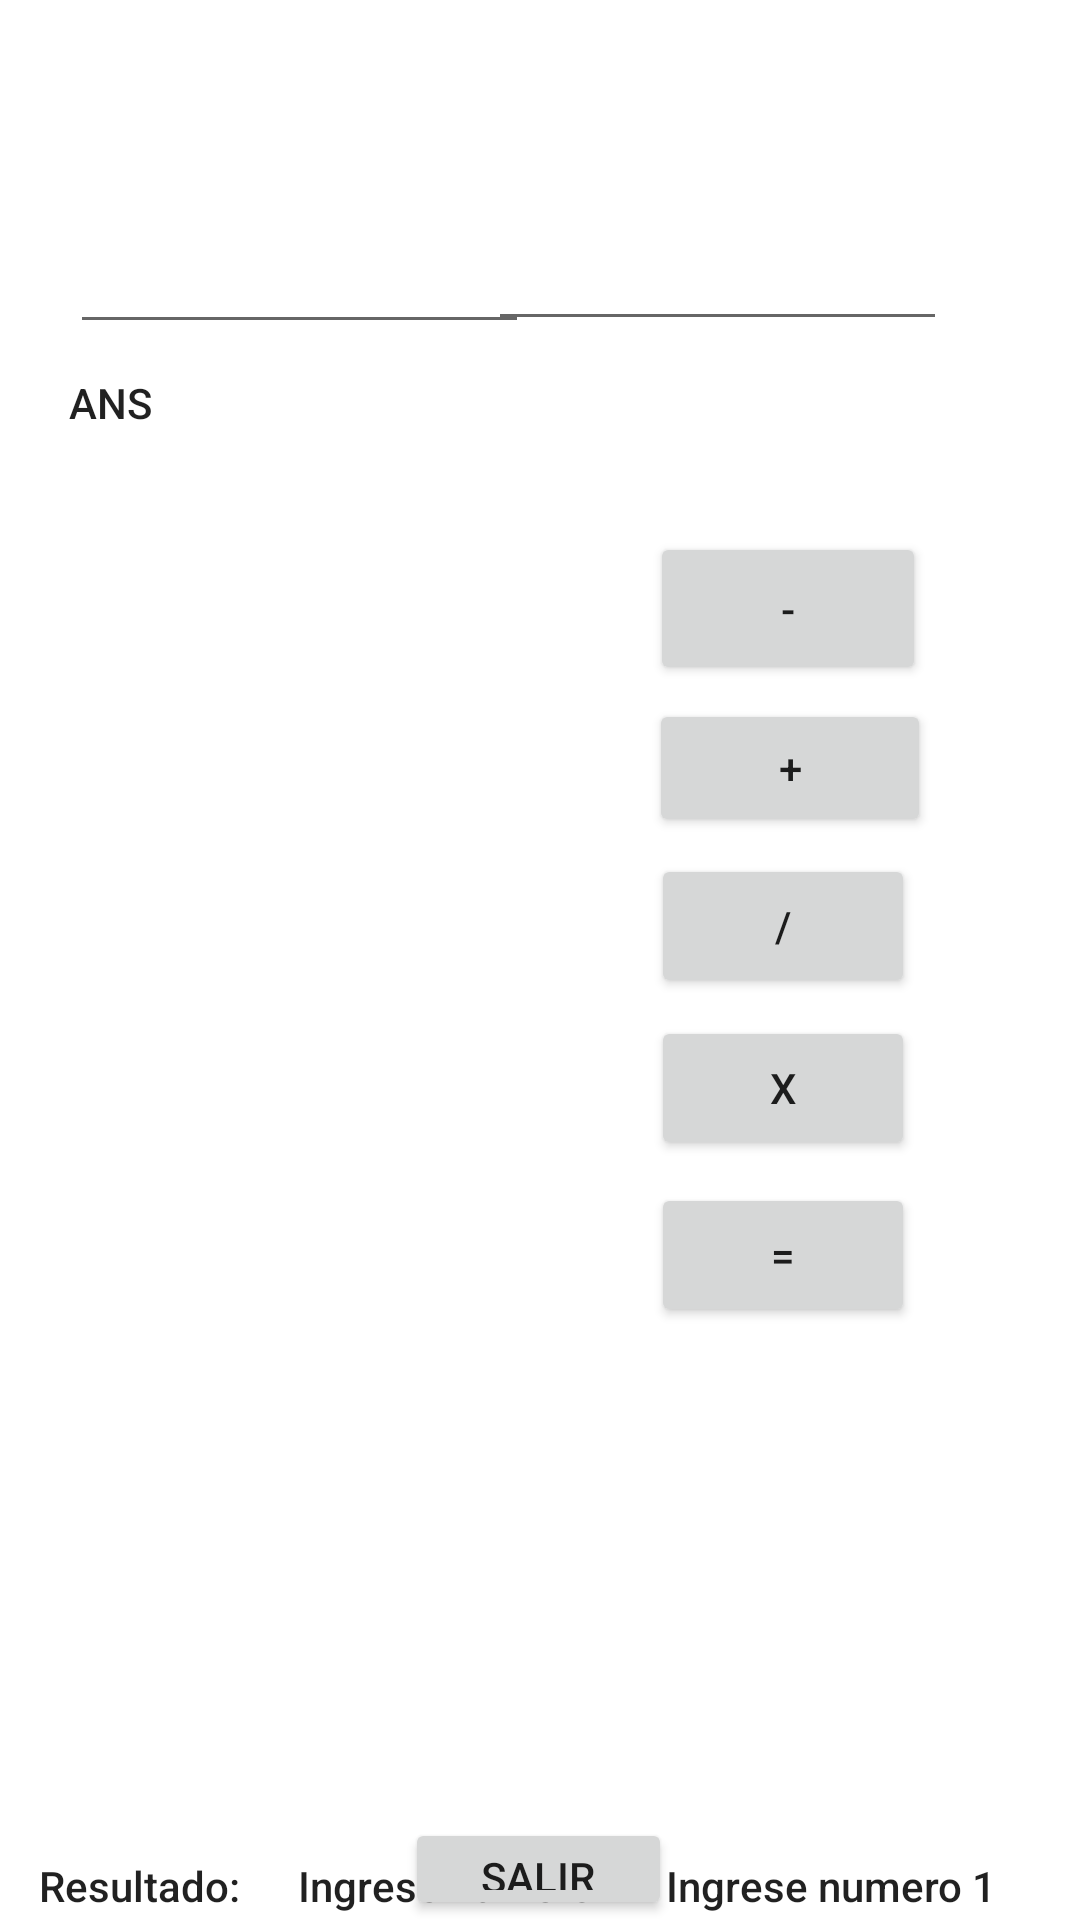

Produce the Android XML layout that renders to this screen, including the resource entries it uses.
<!-- AndroidManifest.xml: application theme Theme.App_2022_s9 -->
<!-- res/layout/activity_main.xml -->
<?xml version="1.0" encoding="utf-8"?>
<androidx.constraintlayout.widget.ConstraintLayout xmlns:android="http://schemas.android.com/apk/res/android"
    xmlns:app="http://schemas.android.com/apk/res-auto"
    xmlns:tools="http://schemas.android.com/tools"
    android:layout_width="match_parent"
    android:layout_height="match_parent"
    tools:context=".MainActivity">

        <TextView
            android:id="@+id/txtNumero2"
            android:layout_width="138dp"
            android:layout_height="21dp"
            android:text="Ingrese numero 1"
            android:textAppearance="@style/TextAppearance.AppCompat.Body2"
            app:layout_constraintBottom_toBottomOf="parent"
            app:layout_constraintEnd_toEndOf="parent"
            app:layout_constraintHorizontal_bias="1.0"
            app:layout_constraintStart_toStartOf="parent"
            app:layout_constraintTop_toTopOf="parent"
            app:layout_constraintVertical_bias="1.0" />

        <TextView
            android:id="@+id/txtNumero3"
            android:layout_width="136dp"
            android:layout_height="21dp"
            android:text="Ingrese numero 2"
            android:textAppearance="@style/TextAppearance.AppCompat.Body2"
            app:layout_constraintBottom_toBottomOf="parent"
            app:layout_constraintEnd_toEndOf="parent"
            app:layout_constraintHorizontal_bias="0.443"
            app:layout_constraintStart_toStartOf="parent"
            app:layout_constraintTop_toTopOf="parent"
            app:layout_constraintVertical_bias="1.0" />

        <TextView
            android:id="@+id/txtresultado"
            android:layout_width="155dp"
            android:layout_height="49dp"
            android:text="ANS"
            android:textAppearance="@style/TextAppearance.AppCompat.Body2"
            app:layout_constraintBottom_toBottomOf="parent"
            app:layout_constraintEnd_toEndOf="parent"
            app:layout_constraintHorizontal_bias="0.113"
            app:layout_constraintStart_toStartOf="parent"
            app:layout_constraintTop_toTopOf="parent"
            app:layout_constraintVertical_bias="0.211" />

        <EditText
            android:id="@+id/valor1"
            android:layout_width="153dp"
            android:layout_height="49dp"
            android:ems="10"
            android:inputType="number"
            app:layout_constraintBottom_toBottomOf="parent"
            app:layout_constraintEnd_toEndOf="parent"
            app:layout_constraintHorizontal_bias="0.112"
            app:layout_constraintStart_toStartOf="parent"
            app:layout_constraintTop_toTopOf="parent"
            app:layout_constraintVertical_bias="0.111" />

        <EditText
            android:id="@+id/valor2"
            android:layout_width="153dp"
            android:layout_height="48dp"
            android:ems="10"
            android:inputType="number"
            app:layout_constraintBottom_toBottomOf="parent"
            app:layout_constraintEnd_toEndOf="parent"
            app:layout_constraintHorizontal_bias="0.786"
            app:layout_constraintStart_toStartOf="parent"
            app:layout_constraintTop_toTopOf="parent"
            app:layout_constraintVertical_bias="0.111" />

        <TextView
            android:id="@+id/resultado"
            android:layout_width="138dp"
            android:layout_height="21dp"
            android:text="Resultado:"
            android:textAppearance="@style/TextAppearance.AppCompat.Body2"
            app:layout_constraintBottom_toBottomOf="parent"
            app:layout_constraintEnd_toEndOf="parent"
            app:layout_constraintHorizontal_bias="0.058"
            app:layout_constraintStart_toStartOf="parent"
            app:layout_constraintTop_toTopOf="parent"
            app:layout_constraintVertical_bias="1.0" />

        <Button
            android:id="@+id/btnSuma"
            android:layout_width="94dp"
            android:layout_height="46dp"
            android:text="+"
            app:layout_constraintBottom_toBottomOf="parent"
            app:layout_constraintEnd_toEndOf="parent"
            app:layout_constraintHorizontal_bias="0.813"
            app:layout_constraintStart_toStartOf="parent"
            app:layout_constraintTop_toTopOf="parent"
            app:layout_constraintVertical_bias="0.392" />

        <Button
            android:id="@+id/btnResta"
            android:layout_width="92dp"
            android:layout_height="51dp"
            android:text="-"
            app:layout_constraintBottom_toBottomOf="parent"
            app:layout_constraintEnd_toEndOf="parent"
            app:layout_constraintHorizontal_bias="0.808"
            app:layout_constraintStart_toStartOf="parent"
            app:layout_constraintTop_toTopOf="parent"
            app:layout_constraintVertical_bias="0.301" />

        <Button
            android:id="@+id/btnMultiplicacion"
            android:layout_width="wrap_content"
            android:layout_height="wrap_content"
            android:text="X"
            app:layout_constraintBottom_toBottomOf="parent"
            app:layout_constraintEnd_toEndOf="parent"
            app:layout_constraintHorizontal_bias="0.798"
            app:layout_constraintStart_toStartOf="parent"
            app:layout_constraintTop_toTopOf="parent"
            app:layout_constraintVertical_bias="0.572" />

        <Button
            android:id="@+id/btnDivision"
            android:layout_width="wrap_content"
            android:layout_height="wrap_content"
            android:text="/"
            app:layout_constraintBottom_toBottomOf="parent"
            app:layout_constraintEnd_toEndOf="parent"
            app:layout_constraintHorizontal_bias="0.798"
            app:layout_constraintStart_toStartOf="parent"
            app:layout_constraintTop_toTopOf="parent"
            app:layout_constraintVertical_bias="0.481" />

        <Button
            android:id="@+id/btnSalir"
            android:layout_width="89dp"
            android:layout_height="34dp"
            android:text="SALIR"
            app:layout_constraintBottom_toBottomOf="parent"
            app:layout_constraintEnd_toEndOf="parent"
            app:layout_constraintHorizontal_bias="0.498"
            app:layout_constraintStart_toStartOf="parent"
            app:layout_constraintTop_toTopOf="parent"
            app:layout_constraintVertical_bias="1.0" />

        <Button
            android:id="@+id/btnIgual"
            android:layout_width="wrap_content"
            android:layout_height="wrap_content"
            android:text="="
            app:layout_constraintBottom_toBottomOf="parent"
            app:layout_constraintEnd_toEndOf="parent"
            app:layout_constraintHorizontal_bias="0.798"
            app:layout_constraintStart_toStartOf="parent"
            app:layout_constraintTop_toTopOf="parent"
            app:layout_constraintVertical_bias="0.666" />

        <TextView
            android:id="@+id/txtAsignacion"
            android:layout_width="wrap_content"
            android:layout_height="wrap_content"
            android:textAppearance="@style/TextAppearance.AppCompat.Body1"
            app:layout_constraintBottom_toBottomOf="parent"
            app:layout_constraintEnd_toEndOf="parent"
            app:layout_constraintHorizontal_bias="0.869"
            app:layout_constraintStart_toStartOf="parent"
            app:layout_constraintTop_toTopOf="parent"
            app:layout_constraintVertical_bias="0.049" />
</androidx.constraintlayout.widget.ConstraintLayout>
<!-- resources referenced by this layout -->
<resources>
  <style name="Theme.App_2022_s9" parent="Theme.MaterialComponents.DayNight.DarkActionBar">
          
          <item name="colorPrimary">@color/purple_500</item>
          <item name="colorPrimaryVariant">@color/purple_700</item>
          <item name="colorOnPrimary">@color/white</item>
          
          <item name="colorSecondary">@color/teal_200</item>
          <item name="colorSecondaryVariant">@color/teal_700</item>
          <item name="colorOnSecondary">@color/black</item>
          
          <item name="android:statusBarColor">?attr/colorPrimaryVariant</item>
          
      </style>
  <!-- not gathered from this repository: default colours our renderer supplied (Android Studio template values) -->
  <color name="purple_500">#FF6200EE</color>
  <color name="purple_700">#FF3700B3</color>
  <color name="teal_200">#FF03DAC5</color>
  <color name="teal_700">#FF018786</color>
  <color name="black">#FF000000</color>
  <color name="white">#FFFFFFFF</color>
</resources>
